Dataset: train_split (GitHub, ratanjyoti/bharatanatyam-mudra). Classes: Alapadmam, Anjali, Aralam, Ardhachandran, Ardhapathaka, Berunda, Bramaram, Chakra, Chandrakala, Chaturam, Garuda, Hamsapaksha, Hamsasyam, Kangulam, Kapith, Kapotham, Karkatta, Kartariswastika, Katakamukha 1, Katakamukha 2, Katakamukha 3, Katakavardhana, Katrimukha, Khatva, Kilaka, Kurma, Matsya, Mayura, Mrigasirsha, Mukulam, Mushti, Nagabandha, Padmakosha, Pasha, Pathaka, Pushpaputa, Sakata, Samputa, Sarpasirsha, Shanka, Shivalinga, Shukatundam, Sikharam, Simhamukham, Suchi, Swastikam, Tamarachudam, Tripathaka, Trishulam, Varaha.

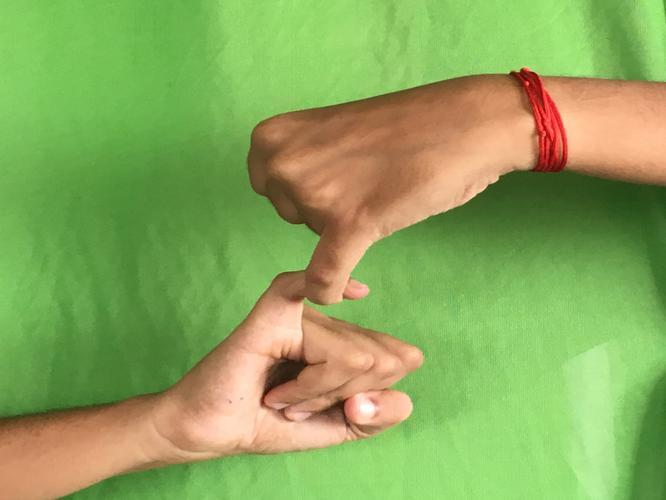
Label: Kilaka

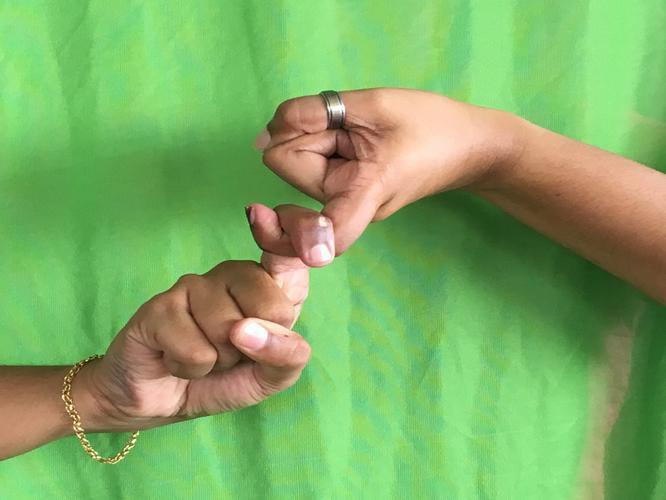
Label: Pasha

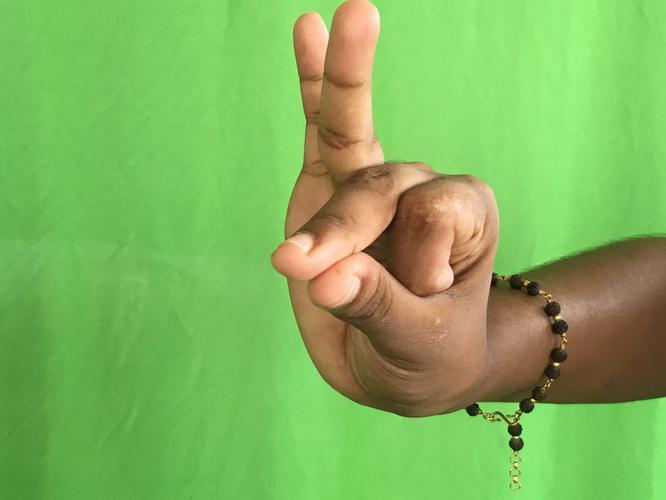
Label: Bramaram

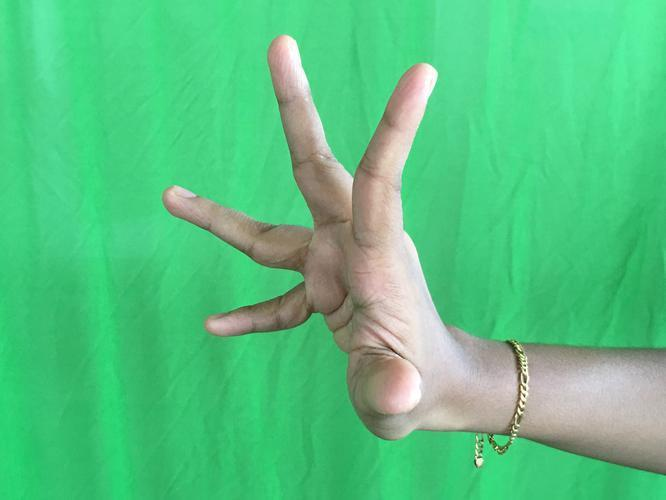
Label: Alapadmam

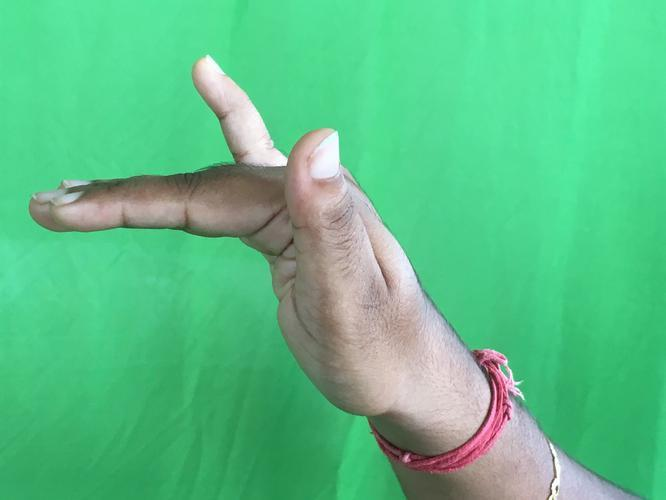
Label: Mrigasirsha

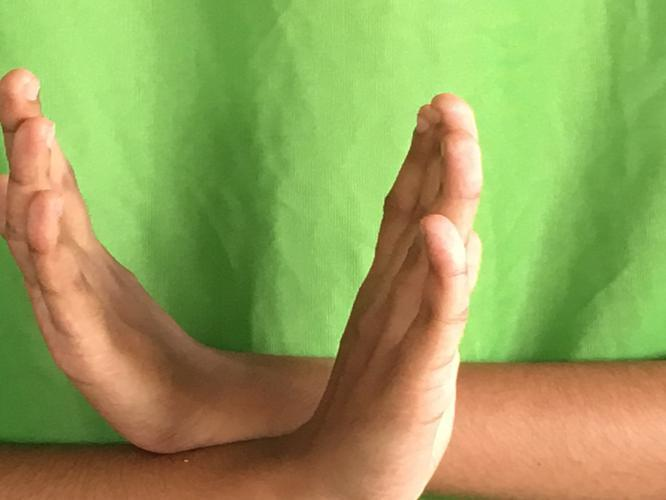
Label: Swastikam
